Labelled photos from "images", an image-classification folder in mandeepsharma14/ai-product-quality-control-automation. The possible labels are: blister, crack, crooked corner, delamination, good, scratch, thick paint, thin paint.

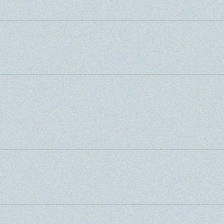
Label: good

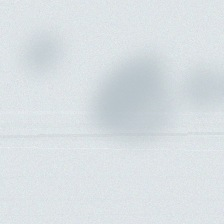
Label: thin paint

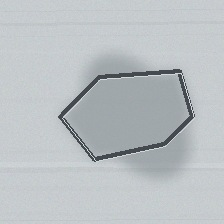
Label: delamination

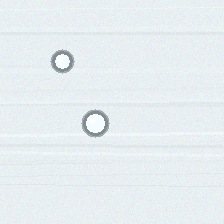
Label: blister

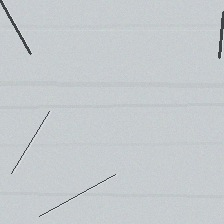
Label: scratch

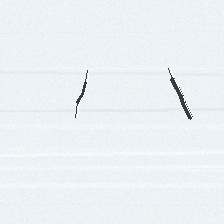
Label: crack
